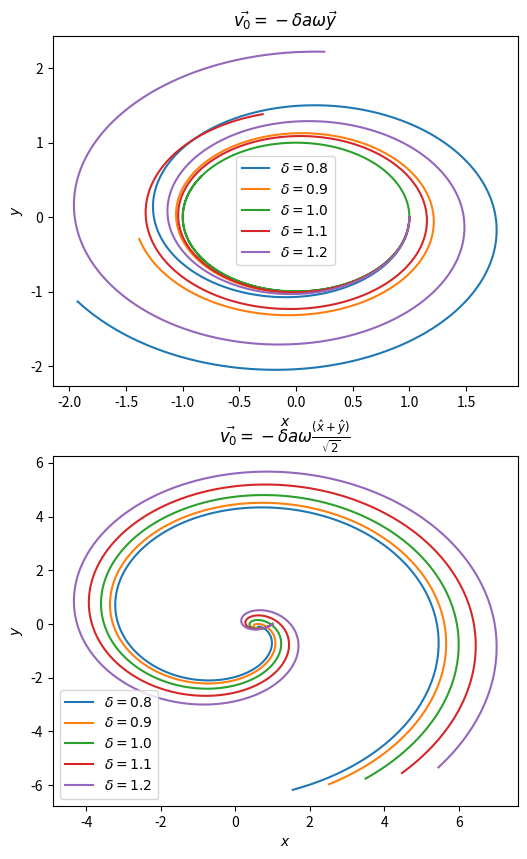

Reproduce this figure in Python.
"""

PHYS 363 Assignment 10 Question 1

"""

import numpy as np
import scipy.integrate
from matplotlib import pyplot as plt

def main():

    m = 1.
    w = 1.
    a = 1.

    A = np.array([  [0,  0,  1,  0],
                    [0,  0,  0,  1],
                    [w*w,0,  0,2*w],
                    [0,w*w,-2*w, 0] ])

    incs = (0.8, 0.9, 1., 1.1, 1.2)
    v0 = a*w

    psi_prime = lambda y,t: np.dot(A, y)

    t = np.linspace(0, 10, 1000)

    fig, (axd, axe) = plt.subplots(nrows=2, figsize=(6,10))

    for d in incs:
        y0_d = np.array([a, 0, 0, -d*v0])
        psi_d = scipy.integrate.odeint(psi_prime, y0_d, t)
        X, Y = psi_d.T[:2]
        axd.plot(X, Y, label='$\delta = %s$' % d)

        v = d*v0
        y0_e = np.array([a, 0, -v/np.sqrt(2), -v/np.sqrt(2)])
        psi_e = scipy.integrate.odeint(psi_prime, y0_e, t)
        X_e, Y_e = psi_e.T[:2]
        axe.plot(X_e, Y_e, label='$\delta = %s$' % d)

    axd.set_xlabel('$x$')
    axd.set_ylabel('$y$')
    axd.set_title('$\\vec{v_0} = -{\delta}a\omega\\vec{y}$')
    axd.legend()

    axe.set_title('$\\vec{v_0} = -{\delta}a\omega\\frac{(\hat{x} + \hat{y})}{\sqrt{2}}$')
    axe.set_xlabel('$x$')
    axe.set_ylabel('$y$')
    axe.legend()

    fig.savefig('a10.png', dpi = 500)

if __name__ == '__main__':
    main()
